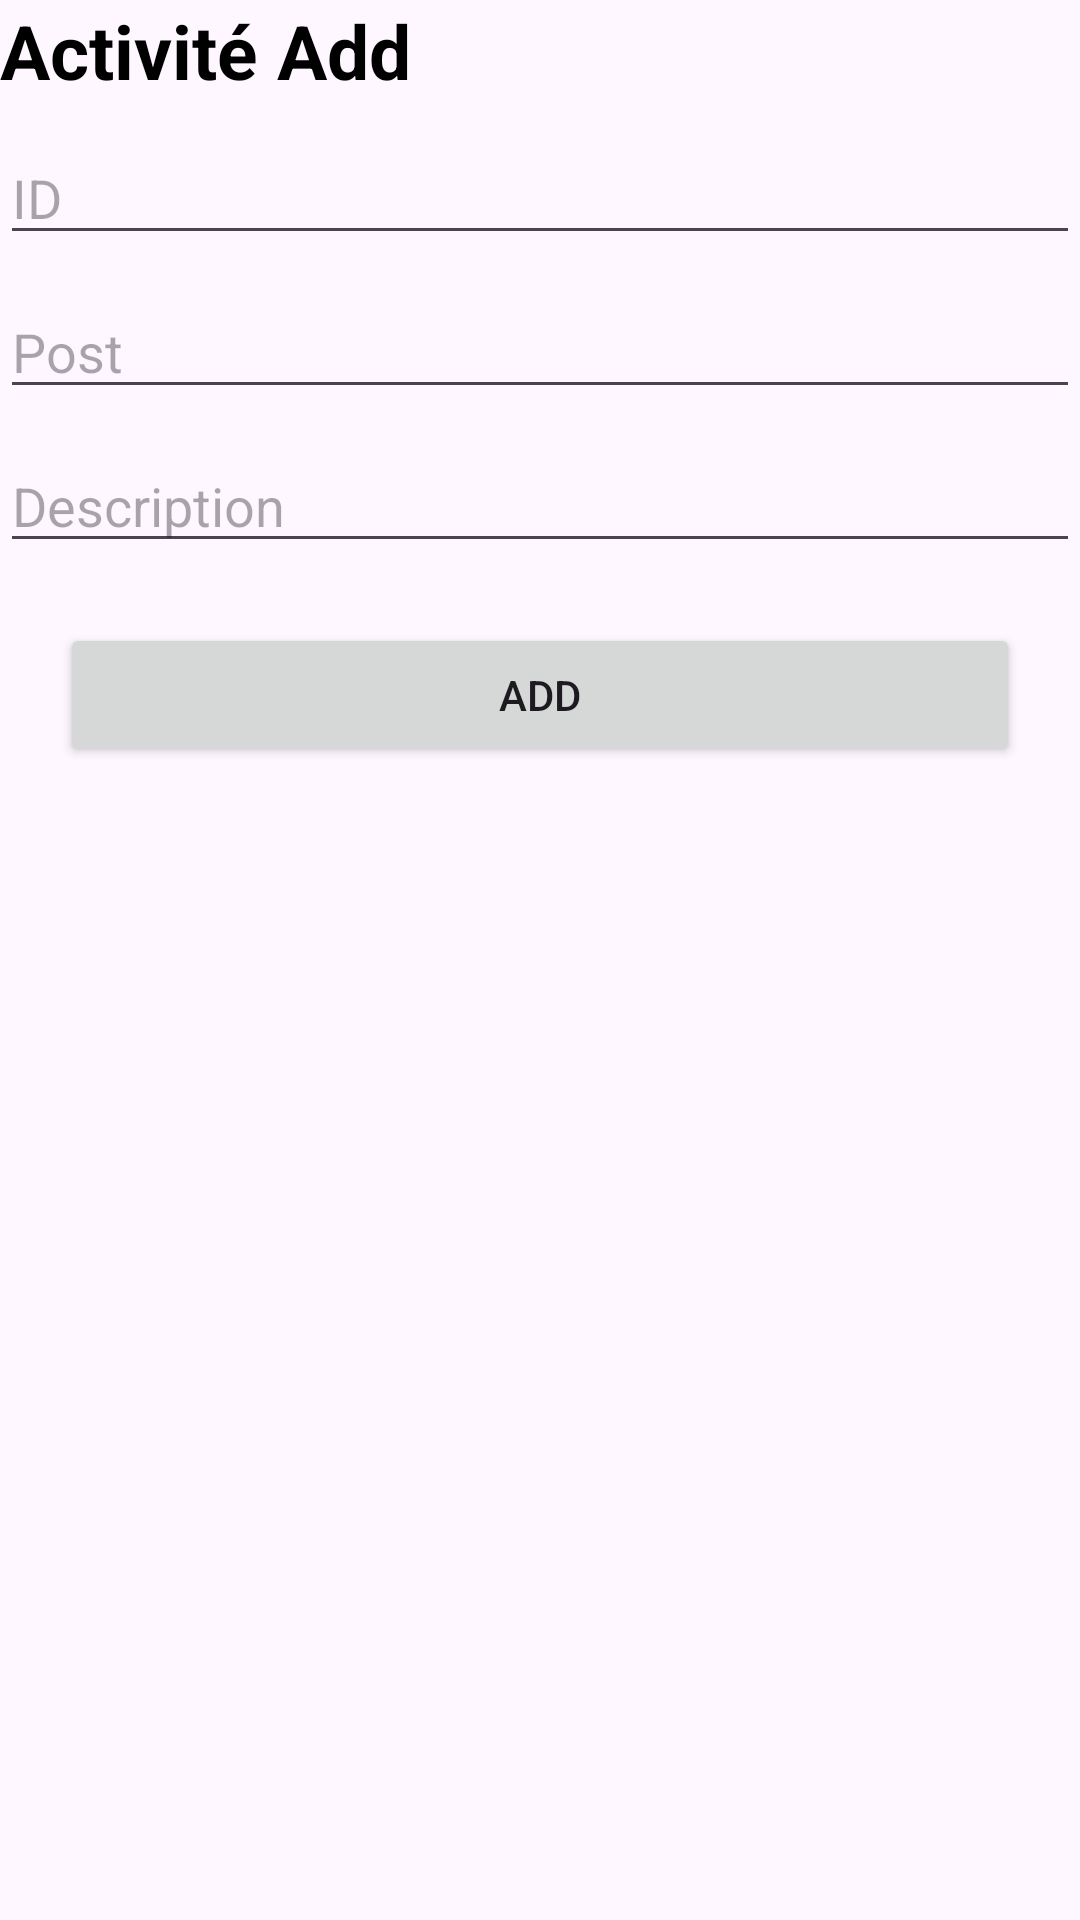

Reconstruct the res/layout file that produces this screen, plus the resources it refers to.
<!-- AndroidManifest.xml: application theme Theme.TP6OffresEmploi -->
<!-- res/layout/activity_add.xml -->
<?xml version="1.0" encoding="utf-8"?>
<LinearLayout xmlns:android="http://schemas.android.com/apk/res/android"
    android:orientation="vertical"
    android:layout_width="match_parent"
    android:layout_height="match_parent"
    android:id="@+id/add">

    <TextView
        android:id="@+id/textView"
        android:layout_width="wrap_content"
        android:layout_height="wrap_content"
        android:text="Activité Add"
        android:textStyle="bold"
        android:textColor="@color/black"
        android:textSize="25sp"/>



    <EditText
        android:layout_width="match_parent"
        android:layout_height="wrap_content"
        android:id="@+id/IdAddOffre"
        android:layout_marginTop="10dp"
        android:hint="ID"/>

    <EditText
        android:layout_width="match_parent"
        android:layout_height="wrap_content"
        android:id="@+id/PostAddOffre"
        android:layout_marginTop="10dp"
        android:hint="Post"/>

    <EditText
        android:layout_width="match_parent"
        android:layout_height="wrap_content"
        android:id="@+id/DescAddOffre"
        android:layout_marginTop="10dp"
        android:hint="Description"/>

    <Button
        android:id="@+id/buttonAddOffre"
        android:layout_width="match_parent"
        android:layout_height="wrap_content"
        android:text="Add"
        android:layout_marginTop="20dp"
        android:layout_marginHorizontal="20dp"/>


</LinearLayout>
<!-- resources referenced by this layout -->
<resources>
  <style name="Theme.TP6OffresEmploi" parent="Base.Theme.TP6OffresEmploi" />
  <style name="Base.Theme.TP6OffresEmploi" parent="Theme.Material3.DayNight.NoActionBar">
          
          
      </style>
  <!-- not gathered from this repository: default colours our renderer supplied (Android Studio template values) -->
  <color name="black">#FF000000</color>
</resources>
